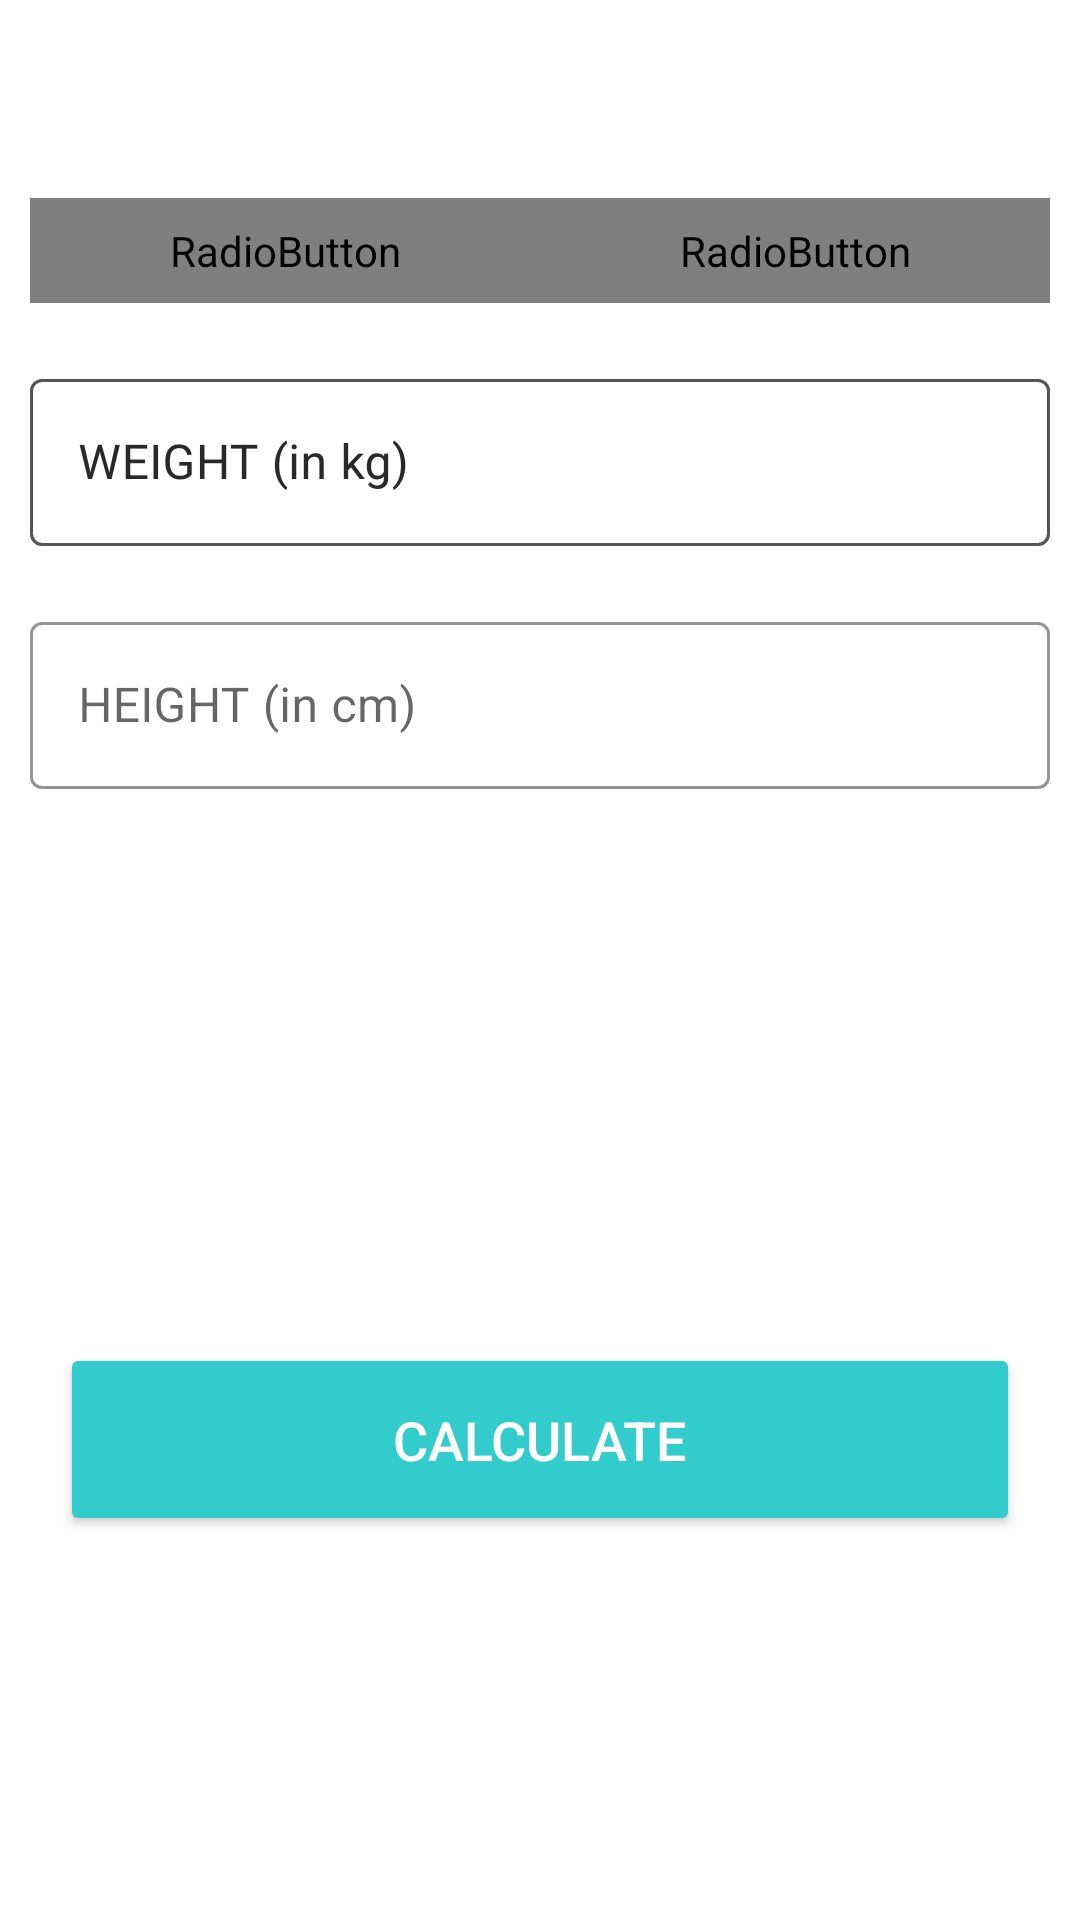

Produce the Android XML layout that renders to this screen, including the resource entries it uses.
<!-- AndroidManifest.xml: application theme Theme.StayFit -->
<!-- res/layout/activity_bmi.xml -->
<?xml version="1.0" encoding="utf-8"?>
<RelativeLayout xmlns:android="http://schemas.android.com/apk/res/android"
    xmlns:tools="http://schemas.android.com/tools"
    android:layout_width="match_parent"
    android:layout_height="match_parent"
    xmlns:app="http://schemas.android.com/apk/res-auto"
    tools:context=".BMIActivity">

    <androidx.appcompat.widget.Toolbar
        android:id="@+id/toolbar_bmi_activity"
        android:layout_width="match_parent"
        android:layout_height="?android:attr/actionBarSize"
        android:background="#FFFFFF" />

    <RadioGroup
        android:id="@+id/rgUnits"
        android:layout_width="match_parent"
        android:layout_height="wrap_content"
        android:layout_below="@id/toolbar_bmi_activity"
        android:layout_margin="10dp"
        android:background="@drawable/drawable_radio_group_tab_background"
        android:orientation="horizontal">

        <RadioButton
            android:id="@+id/rbMetricUnits"
            android:layout_width="0dp"
            android:layout_height="35dp"
            android:layout_weight="0.50"
            android:background="@drawable/drawable_units_tab_selector"
            android:button="@null"
            android:checked="true"
            android:gravity="center"
            android:text="METRIC UNITS"
            android:textColor="@drawable/drawable_units_tab_text_color_selector"
            android:textSize="16sp"
            android:textStyle="bold" />

        <RadioButton
            android:id="@+id/rbUsUnits"
            android:layout_width="0dp"
            android:layout_height="35dp"
            android:layout_weight="0.50"
            android:background="@drawable/drawable_units_tab_selector"
            android:button="@null"
            android:checked="false"
            android:gravity="center"
            android:text="US UNITS"
            android:textColor="@drawable/drawable_units_tab_text_color_selector"
            android:textSize="16sp"
            android:textStyle="bold" />
    </RadioGroup>
    
    <com.google.android.material.textfield.TextInputLayout
        android:id="@+id/tilMetricUnitWeight"
        android:layout_margin="10dp"
        app:boxStrokeColor="@color/colorAccent"
        app:hintTextColor="@color/colorAccent"
        android:layout_below="@id/rgUnits"
        style="@style/Widget.MaterialComponents.TextInputLayout.OutlinedBox"
        android:layout_width="match_parent"
        android:layout_height="wrap_content">

        <androidx.appcompat.widget.AppCompatEditText
            android:id="@+id/etMetricUnitWeight"
            android:layout_width="match_parent"
            android:layout_height="wrap_content"
            android:hint="WEIGHT (in kg)"
            android:inputType="numberDecimal"
            android:textSize="16sp" />
    </com.google.android.material.textfield.TextInputLayout>
    
    <com.google.android.material.textfield.TextInputLayout
        android:layout_below="@id/tilMetricUnitWeight"
        android:id="@+id/tilMetricUnitHeight"
        app:boxStrokeColor="@color/colorAccent"
        app:hintTextColor="@color/colorAccent"
        style="@style/Widget.MaterialComponents.TextInputLayout.OutlinedBox"
        android:layout_width="match_parent"
        android:layout_marginTop="10dp"
        android:layout_margin="10dp"
        android:layout_height="wrap_content">

        <androidx.appcompat.widget.AppCompatEditText
            android:id="@+id/etMetricUnitHeight"
            android:layout_width="match_parent"
            android:layout_height="wrap_content"
            android:hint="HEIGHT (in cm)"
            android:inputType="numberDecimal"
            android:textSize="16sp" />
    </com.google.android.material.textfield.TextInputLayout>
    <com.google.android.material.textfield.TextInputLayout
        android:id="@+id/tilUsMetricUnitWeight"
        android:layout_margin="10dp"
        app:boxStrokeColor="@color/colorAccent"
        app:hintTextColor="@color/colorAccent"
        android:layout_below="@id/rgUnits"
        style="@style/Widget.MaterialComponents.TextInputLayout.OutlinedBox"
        android:layout_width="match_parent"
        android:layout_height="wrap_content">

        <androidx.appcompat.widget.AppCompatEditText
            android:id="@+id/etUsMetricUnitWeight"
            android:layout_width="match_parent"
            android:layout_height="wrap_content"
            android:hint="WEIGHT (in kg)"
            android:inputType="numberDecimal"
            android:textSize="16sp" />
    </com.google.android.material.textfield.TextInputLayout>
    

    <com.google.android.material.textfield.TextInputLayout
        android:layout_below="@id/tilMetricUnitWeight"
        android:id="@+id/tilMetricUsUnitHeightFeet"
        app:boxStrokeColor="@color/colorAccent"
        app:hintTextColor="@color/colorAccent"
        style="@style/Widget.MaterialComponents.TextInputLayout.OutlinedBox"
        android:layout_width="wrap_content"
        android:layout_marginTop="10dp"
        android:layout_alignParentStart="true"
        android:visibility="gone"
        tools:visibility="visible"
        android:layout_toStartOf="@id/view"
        android:layout_margin="10dp"
        android:layout_height="wrap_content">

        <androidx.appcompat.widget.AppCompatEditText
            android:id="@+id/etUsMetricUnitHeightFeet"
            android:layout_width="match_parent"
            android:layout_height="wrap_content"
            android:hint="Feet"
            android:inputType="numberDecimal"
            android:textSize="16sp" />
    </com.google.android.material.textfield.TextInputLayout>
    <View
        android:id="@+id/view"
        android:layout_width="0dp"
        android:layout_height="1dp"
        android:layout_below="@+id/tilMetricUnitWeight"
        android:layout_centerHorizontal="true" />

    <com.google.android.material.textfield.TextInputLayout
        android:layout_below="@id/tilMetricUnitWeight"
        android:id="@+id/tilMetricUsUnitHeightInch"
        app:boxStrokeColor="@color/colorAccent"
        app:hintTextColor="@color/colorAccent"
        android:layout_alignParentEnd="true"
        android:layout_toEndOf="@id/view"
        android:visibility="gone"
        tools:visibility="visible"
        style="@style/Widget.MaterialComponents.TextInputLayout.OutlinedBox"
        android:layout_width="wrap_content"
        android:layout_marginTop="10dp"
        android:layout_margin="10dp"
        android:layout_height="wrap_content">

        <androidx.appcompat.widget.AppCompatEditText
            android:id="@+id/etUsMetricUnitHeightInch"
            android:layout_width="match_parent"
            android:layout_height="wrap_content"
            android:hint="Inch"
            android:inputType="numberDecimal"
            android:textSize="16sp" />
    </com.google.android.material.textfield.TextInputLayout>
    

    
    <LinearLayout
        android:padding="10dp"
        android:layout_below="@id/tilMetricUnitHeight"
        android:id="@+id/llDiplayBMIResult"
        android:layout_width="match_parent"
        android:layout_height="wrap_content"
        android:layout_marginTop="25dp"
        android:orientation="vertical"
        android:visibility="invisible"
        tools:visibility="visible">

        <TextView
            android:id="@+id/tvYourBMI"
            android:layout_width="match_parent"
            android:layout_height="wrap_content"
            android:gravity="center"
            android:text="YOUR BMI"
            android:textAllCaps="true"
            android:textSize="16sp" />

        <TextView
            android:id="@+id/tvBMIValue"
            android:layout_width="match_parent"
            android:layout_height="wrap_content"
            android:layout_marginTop="5dp"
            android:gravity="center"
            android:textSize="18sp"
            android:textStyle="bold"
            tools:text="15.00" />

        <TextView
            android:id="@+id/tvBMIType"
            android:layout_width="match_parent"
            android:layout_height="wrap_content"
            android:layout_marginTop="5dp"
            android:gravity="center"
            android:textSize="18sp"
            tools:text="Normal" />

        <TextView
            android:id="@+id/tvBMIDescription"
            android:layout_width="match_parent"
            android:layout_height="wrap_content"
            android:layout_marginTop="5dp"
            android:gravity="center"
            android:textSize="18sp"
            tools:text="Normal" />
    </LinearLayout>
    
    <Button
        android:id="@+id/btnCalculateUnits"
        android:layout_width="match_parent"
        android:layout_height="wrap_content"
        android:layout_below="@id/llDiplayBMIResult"
        android:layout_gravity="bottom"
        android:layout_margin="20dp"
        android:padding="20dp"
        android:backgroundTint="@color/colorAccent"
        android:text="CALCULATE"
        android:textColor="#FFFFFF"
        android:textSize="18sp" />
</RelativeLayout>
<!-- resources referenced by this layout -->
<resources>
  <color name="colorAccent">#33CCCC</color>
  <!-- drawable drawable_units_tab_selector (drawable) -->
  <?xml version="1.0" encoding="utf-8"?>
  <selector xmlns:android="http://schemas.android.com/apk/res/android">
      <item android:state_checked="true">
          <shape android:shape="rectangle">
  
              <solid android:color="@color/colorAccent" />
  
              <corners android:radius="30dp" />
          </shape>
      </item>
  </selector>
  <style name="Theme.StayFit" parent="Theme.MaterialComponents.DayNight.NoActionBar">
          
          <item name="colorPrimary">@color/purple_500</item>
          <item name="colorPrimaryVariant">@color/purple_700</item>
          <item name="colorOnPrimary">@color/white</item>
          
          <item name="colorSecondary">@color/teal_200</item>
          <item name="colorSecondaryVariant">@color/teal_700</item>
          <item name="colorOnSecondary">@color/black</item>
          
          <item name="android:statusBarColor" tools:targetApi="l">?attr/colorPrimaryVariant</item>
          
      </style>
  <color name="purple_500">#FF6200EE</color>
  <color name="purple_700">#FF3700B3</color>
  <color name="white">#FFFFFFFF</color>
  <color name="teal_200">#FF03DAC5</color>
  <color name="teal_700">#FF018786</color>
  <color name="black">#FF000000</color>
</resources>
